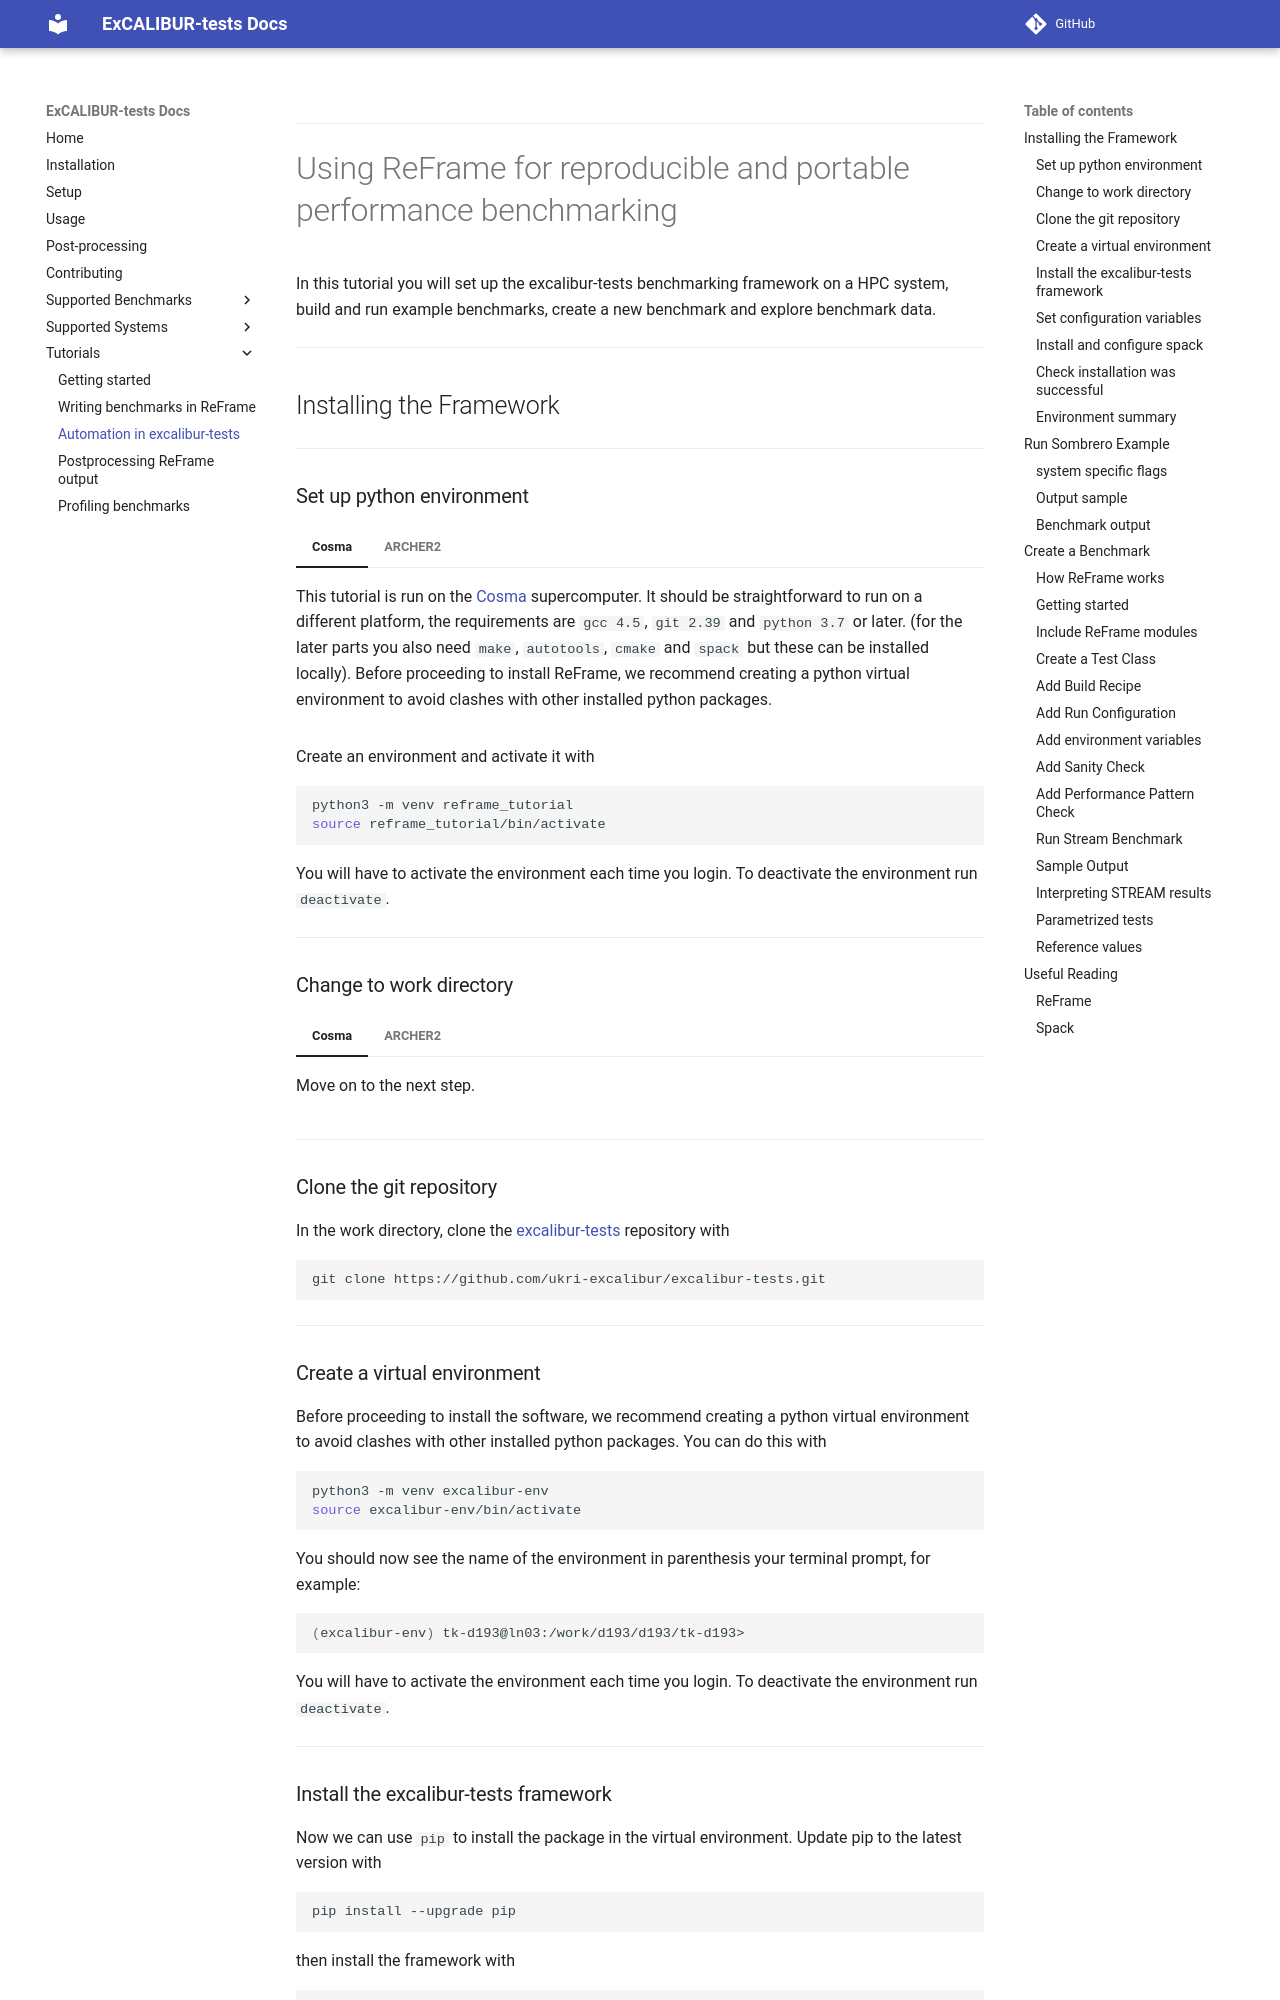

repository: ukri-excalibur/excalibur-tests · page: tutorial/excalibur-tests_tutorial/index.html · generator: mkdocs

---

<style>
.reveal {
  font-size: 30px;
}
</style>

# Using ReFrame for reproducible and portable performance benchmarking

In this tutorial you will set up the excalibur-tests benchmarking framework on a HPC system, build and run example benchmarks, create a new benchmark and explore benchmark data.

---

## Installing the Framework

----

### Set up python environment

{!tutorial/setup-python.md!}

---


### Change to work directory

=== "Cosma"

	Move on to the next step.

=== "ARCHER2"

	On ARCHER2, the compute nodes do not have access to your home directory, therefore it is important to install everything in a [work file system](https://docs.archer2.ac.uk/user-guide/data/#work-file-systems). 
	Change to the work directory with

	```bash
	cd /work/ta131/ta131/${USER}
	```

	If you are tempted to use a symlink here, ensure you use `cd -P` when changing directory. 
	ARCHER2 compute nodes cannot read from `/home`, only `/work`, so not completely following symlinks can result in a broken installation.

----

### Clone the git repository

In the work directory, clone the [excalibur-tests](https://github.com/ukri-excalibur/excalibur-tests) repository with

```bash
git clone https://github.com/ukri-excalibur/excalibur-tests.git
```

----

### Create a virtual environment
Before proceeding to install the software, we recommend creating a python virtual environment to avoid clashes with other installed python packages. You can do this with
```bash
python3 -m venv excalibur-env
source excalibur-env/bin/activate
```

You should now see the name of the environment in parenthesis your terminal prompt, for example:
```bash
(excalibur-env) tk-d193@ln03:/work/d193/d193/tk-d193>
```

You will have to activate the environment each time you login. To deactivate the environment run `deactivate`.

----

### Install the excalibur-tests framework
Now we can use `pip` to install the package in the virtual environment. Update pip to the latest version with 
```bash
pip install --upgrade pip
```
then install the framework with
```bash
pip install -e ./excalibur-tests[post-processing]
```
We used the `editable` flag `-e` because later in the tutorial you will edit the repository to develop a new benchmark.

We included optional dependencies with `[post-processing]`. We will need those in the postprocessing section.

----

### Set configuration variables

Configure the framework by setting these environment variables

```bash
export RFM_CONFIG_FILES="$(pwd)/excalibur-tests/benchmarks/reframe_config.py"
export RFM_USE_LOGIN_SHELL="true"
```

----

### Install and configure spack

Finally, we need to install the `spack` package manager. The framework will use it to build the benchmarks. Clone spack with

```bash
git clone -c feature.manyFiles=true https://github.com/spack/spack.git
```

Then configure `spack` with

```bash
source ./spack/share/spack/setup-env.sh
```

Spack should now be in the default search path.

----
